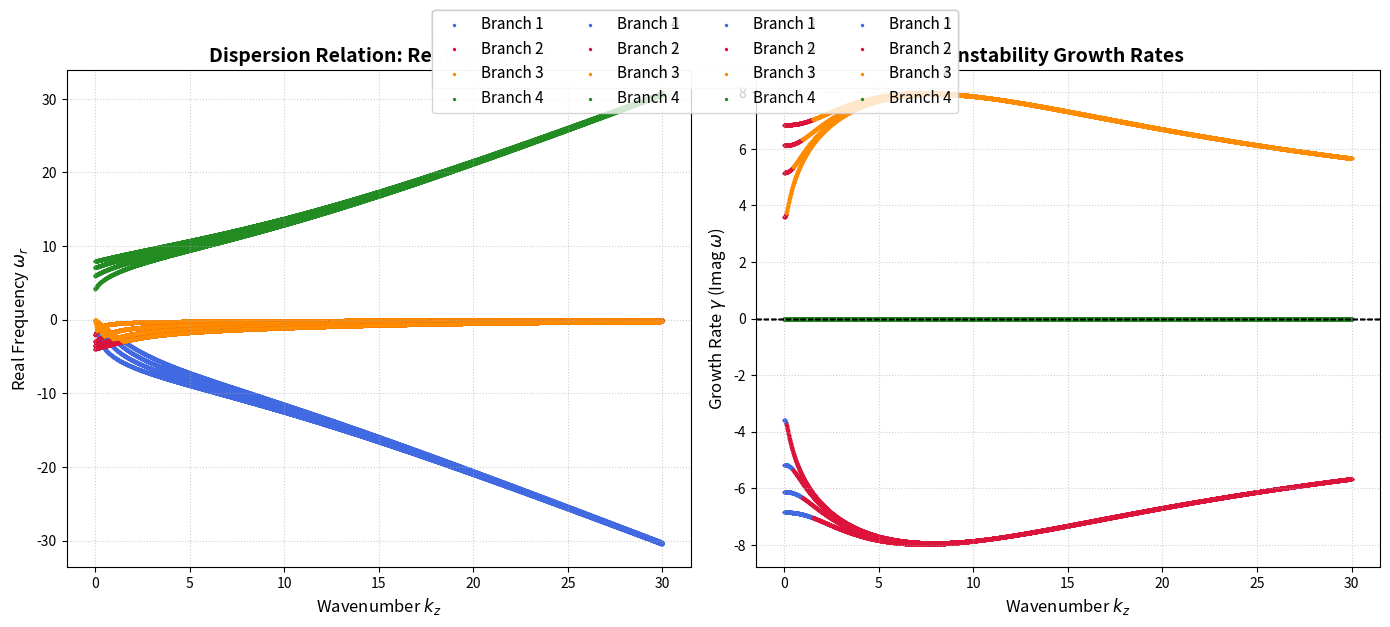

The matplotlib source for this figure:
import numpy as np
import matplotlib.pyplot as plt

# ==============================================================================
# PARAMETERS (Adjust these based on your specific physical system)
# ==============================================================================
alpha = 100     # Coupling/Shear parameter
v = 0.1        # Characteristic velocity
#n = 10             # Quantum/Mode number

kz_min = 0
kz_max = 30
num_points = 10000
fig, (ax1, ax2) = plt.subplots(1, 2, figsize=(14, 6))
colors = ['royalblue', 'crimson', 'darkorange', 'forestgreen']

for n in range(4):
    # ==============================================================================
    # SOLVER
    # ==============================================================================
    kz_vals = np.linspace(kz_min, kz_max, num_points)
    omega_roots = np.zeros((num_points, 4), dtype=complex)

    # Calculate the constant coefficient factor
    C = (2 * n + 1) * np.sqrt((alpha**3) / 2.0) * v

    for i, kz in enumerate(kz_vals):
        # Polynomial coefficients: c_4*w^4 + c_3*w^3 + c_2*w^2 + c_1*w + c_0 = 0
        c4 = 1.0
        c3 = 0.0
        c2 = -kz**2
        c1 = -C
        c0 = -alpha**2 * v * kz

        coeffs = [c4, c3, c2, c1, c0]

        # Calculate roots
        roots = np.roots(coeffs)

        # Sort roots by Real part first to help track continuous branches
        # (np.sort_complex sorts by real part, then imaginary part)
        omega_roots[i, :] = np.sort_complex(roots)

    # ==============================================================================
    # PLOTTING
    # ==============================================================================
    
    # --- Plot 1: Real Frequency ---
    for j in range(4):
        # Using scatter instead of lines prevents false vertical lines where branches cross
        ax1.scatter(kz_vals, omega_roots[:, j].real, color=colors[j], s=2, label=f'Branch {j+1}')

    ax1.set_xlabel(r'Wavenumber $k_z$', fontsize=12)
    ax1.set_ylabel(r'Real Frequency $\omega_r$', fontsize=12)
    ax1.set_title('Dispersion Relation: Real Spectrum', fontsize=14, fontweight='bold')
    ax1.grid(True, linestyle=':', alpha=0.6)

    # --- Plot 2: Growth / Damping Rates ---
    for j in range(4):
        ax2.scatter(kz_vals, omega_roots[:, j].imag, color=colors[j], s=2, label=f'Branch {j+1}')

    # Highlight the gamma = 0 neutral stability line
    ax2.axhline(0, color='black', linewidth=1, linestyle='--')

    ax2.set_xlabel(r'Wavenumber $k_z$', fontsize=12)
    ax2.set_ylabel(r'Growth Rate $\gamma$ (Imag $\omega$)', fontsize=12)
    ax2.set_title('Instability Growth Rates', fontsize=14, fontweight='bold')
    ax2.grid(True, linestyle=':', alpha=0.6)

    # Create a clean legend
    handles, labels = ax1.get_legend_handles_labels()
    fig.legend(handles, labels, loc='upper center', ncol=4, fontsize=11, bbox_to_anchor=(0.5, 1.05))

    plt.tight_layout()
    #plt.savefig(f"dispersion_analytic_n{n}.png", dpi=300, bbox_inches='tight')
    print("Plot saved to dispersion_analytic_n{}.png".format(n))
plt.show()
